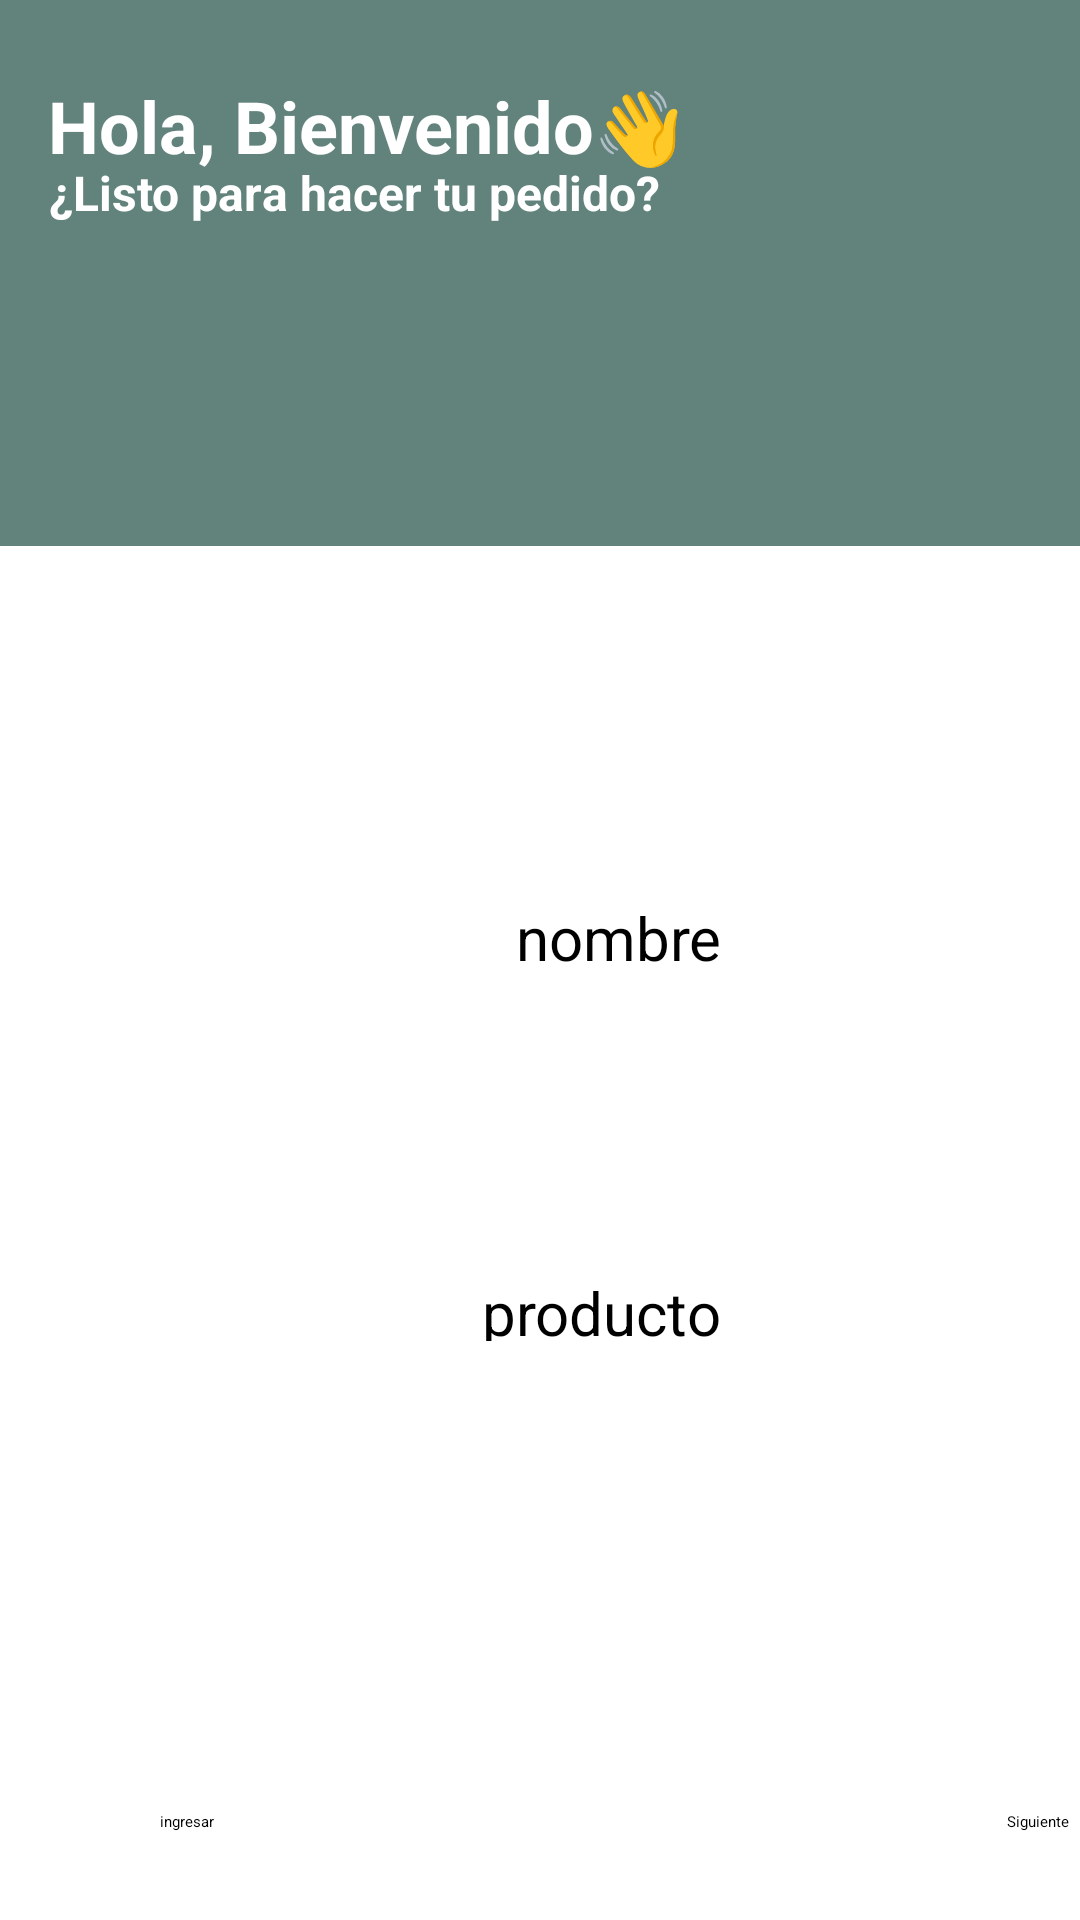

Layout XML and referenced resources for this Android screen:
<!-- AndroidManifest.xml: application theme Theme.Trabajo2 -->
<!-- res/layout/activity_main.xml -->
<?xml version="1.0" encoding="utf-8"?>
<androidx.constraintlayout.widget.ConstraintLayout xmlns:android="http://schemas.android.com/apk/res/android"
    xmlns:app="http://schemas.android.com/apk/res-auto"
    xmlns:tools="http://schemas.android.com/tools"
    android:id="@+id/main"
    android:layout_width="match_parent"
    android:layout_height="match_parent"
    tools:context=".MainActivity">

    <androidx.constraintlayout.widget.ConstraintLayout
        android:layout_width="412dp"
        android:layout_height="737dp"
        android:background="@color/white"
        tools:layout_editor_absoluteX="-1dp"
        tools:layout_editor_absoluteY="-3dp">

        <Button
            android:id="@+id/buttonIng"
            android:layout_width="wrap_content"
            android:layout_height="wrap_content"
            android:text="ingresar"
            app:layout_constraintBottom_toBottomOf="parent"
            app:layout_constraintEnd_toEndOf="parent"
            app:layout_constraintHorizontal_bias="0.135"
            app:layout_constraintStart_toStartOf="parent"
            app:layout_constraintTop_toTopOf="parent"
            app:layout_constraintVertical_bias="0.827" />

        <Button
            android:id="@+id/ButtonS"
            android:layout_width="wrap_content"
            android:layout_height="wrap_content"
            android:text="Siguiente"
            app:layout_constraintBottom_toBottomOf="parent"
            app:layout_constraintEnd_toEndOf="parent"
            app:layout_constraintHorizontal_bias="0.858"
            app:layout_constraintStart_toStartOf="parent"
            app:layout_constraintTop_toTopOf="parent"
            app:layout_constraintVertical_bias="0.827" />

        <EditText
            android:id="@+id/textnombre"
            android:layout_width="wrap_content"
            android:layout_height="wrap_content"
            android:ems="10"
            android:inputType="text"
            app:layout_constraintBottom_toBottomOf="parent"
            app:layout_constraintEnd_toEndOf="parent"
            app:layout_constraintStart_toStartOf="parent"
            app:layout_constraintTop_toTopOf="parent"
            app:layout_constraintVertical_bias="0.484" />

        <EditText
            android:id="@+id/textproducto"
            android:layout_width="wrap_content"
            android:layout_height="wrap_content"
            android:ems="10"
            android:inputType="text"
            app:layout_constraintBottom_toBottomOf="parent"
            app:layout_constraintEnd_toEndOf="parent"
            app:layout_constraintStart_toStartOf="parent"
            app:layout_constraintTop_toTopOf="parent"
            app:layout_constraintVertical_bias="0.663" />

        <TextView
            android:id="@+id/textView3"
            android:layout_width="wrap_content"
            android:layout_height="wrap_content"
            android:backgroundTint="#000000"
            android:text="nombre"
            android:textColor="@color/black"
            android:textSize="20sp"
            app:layout_constraintBottom_toBottomOf="parent"
            app:layout_constraintEnd_toEndOf="parent"
            app:layout_constraintHorizontal_bias="0.501"
            app:layout_constraintStart_toStartOf="parent"
            app:layout_constraintTop_toTopOf="parent"
            app:layout_constraintVertical_bias="0.421" />

        <TextView
            android:id="@+id/textView4"
            android:layout_width="91dp"
            android:layout_height="23dp"
            android:backgroundTint="#000000"
            android:text="producto"
            android:textColor="#000000"
            android:textSize="20sp"
            app:layout_constraintBottom_toBottomOf="parent"
            app:layout_constraintEnd_toEndOf="parent"
            app:layout_constraintStart_toStartOf="parent"
            app:layout_constraintTop_toTopOf="parent"
            app:layout_constraintVertical_bias="0.594" />

        <androidx.constraintlayout.widget.ConstraintLayout
            android:layout_width="413dp"
            android:layout_height="182dp"
            android:background="#62827C"
            tools:layout_editor_absoluteX="0dp"
            tools:layout_editor_absoluteY="2dp">

            <TextView
                android:id="@+id/textView"
                android:layout_width="230dp"
                android:layout_height="31dp"
                android:lineSpacingExtra="10sp"
                android:text="Hola, Bienvenido👋"
                android:textAlignment="viewStart"
                android:textColor="@color/white"
                android:textSize="24sp"
                android:textStyle="bold"
                app:layout_constraintBottom_toBottomOf="parent"
                app:layout_constraintEnd_toEndOf="parent"
                app:layout_constraintHorizontal_bias="0.088"
                app:layout_constraintStart_toStartOf="parent"
                app:layout_constraintTop_toTopOf="parent"
                app:layout_constraintVertical_bias="0.171" />

            <TextView
                android:id="@+id/textView2"
                android:layout_width="311dp"
                android:layout_height="34dp"
                android:lineSpacingExtra="8sp"
                android:text="¿Listo para hacer tu pedido?"
                android:textAlignment="viewStart"
                android:textColor="@color/white"
                android:textSize="16sp"
                android:textStyle="bold"
                app:layout_constraintBottom_toBottomOf="parent"
                app:layout_constraintEnd_toEndOf="parent"
                app:layout_constraintHorizontal_bias="0.161"
                app:layout_constraintStart_toStartOf="parent"
                app:layout_constraintTop_toTopOf="parent"
                app:layout_constraintVertical_bias="0.361" />

        </androidx.constraintlayout.widget.ConstraintLayout>
    </androidx.constraintlayout.widget.ConstraintLayout>

</androidx.constraintlayout.widget.ConstraintLayout>
<!-- resources referenced by this layout -->
<resources>
  <style name="Theme.Trabajo2" parent="Base.Theme.Trabajo2">
          
          <item name="android:navigationBarColor">@android:color/transparent</item>
          <item name="android:statusBarColor">@android:color/transparent</item>
          <item name="android:windowLightStatusBar">?attr/isLightTheme</item>
      </style>
  <!-- not gathered from this repository: default colours our renderer supplied (Android Studio template values) -->
  <color name="black">#FF000000</color>
  <color name="white">#FFFFFFFF</color>
</resources>
